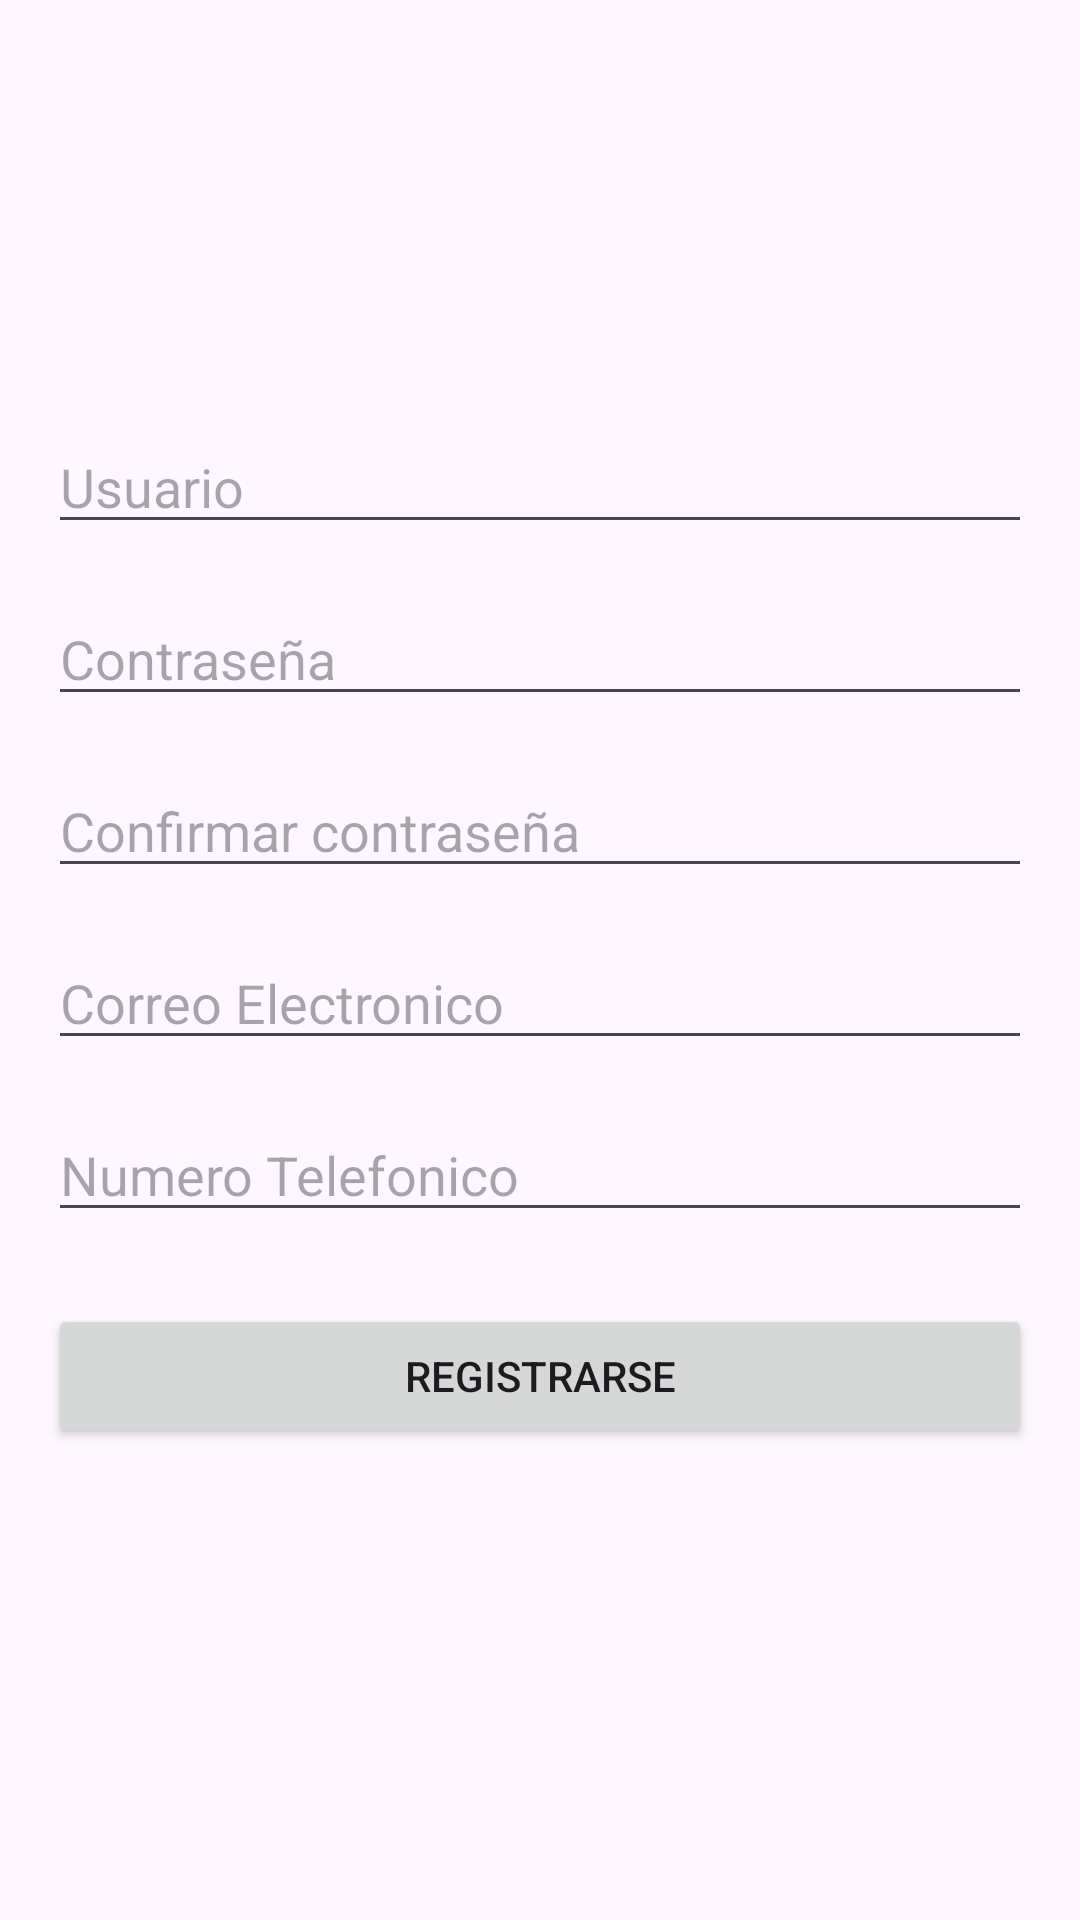

Layout XML and referenced resources for this Android screen:
<!-- AndroidManifest.xml: application theme Theme.SaltaLaFilaV1 -->
<!-- res/layout/activity_registro.xml -->
<?xml version="1.0" encoding="utf-8"?>
<LinearLayout
    xmlns:android="http://schemas.android.com/apk/res/android"
    android:layout_width="match_parent"
    android:layout_height="match_parent"
    android:orientation="vertical"
    android:padding="16dp">

    <ImageView
        android:layout_width="200dp"
        android:layout_height="100dp"
        android:src="@drawable/nucleo"
        android:layout_gravity="center_horizontal"
        android:layout_marginBottom="24dp"/>

    <EditText
        android:id="@+id/editTextUsername"
        android:layout_width="match_parent"
        android:layout_height="wrap_content"
        android:hint="Usuario"/>

    <EditText
        android:id="@+id/editTextPassword"
        android:layout_width="match_parent"
        android:layout_height="wrap_content"
        android:hint="Contraseña"
        android:inputType="textPassword"
        android:layout_marginTop="16dp"/>

    <EditText
        android:id="@+id/editTextConfirmPassword"
        android:layout_width="match_parent"
        android:layout_height="wrap_content"
        android:hint="Confirmar contraseña"
        android:inputType="textPassword"
        android:layout_marginTop="16dp"/>

    <EditText
        android:id="@+id/editTextMail"
        android:layout_width="match_parent"
        android:layout_height="wrap_content"
        android:hint="Correo Electronico"
        android:inputType="textPassword"
        android:layout_marginTop="16dp"/>

    <EditText
        android:id="@+id/editTextTelefono"
        android:layout_width="match_parent"
        android:layout_height="wrap_content"
        android:hint="Numero Telefonico"
        android:inputType="textPassword"
        android:layout_marginTop="16dp"/>

    <Button
        android:id="@+id/buttonRegister"
        android:layout_width="match_parent"
        android:layout_height="wrap_content"
        android:text="Registrarse"
        android:layout_marginTop="24dp"/>

</LinearLayout>
<!-- resources referenced by this layout -->
<resources>
  <style name="Theme.SaltaLaFilaV1" parent="Base.Theme.SaltaLaFilaV1" />
  <style name="Base.Theme.SaltaLaFilaV1" parent="Theme.Material3.DayNight.NoActionBar">
          
          
      </style>
</resources>
